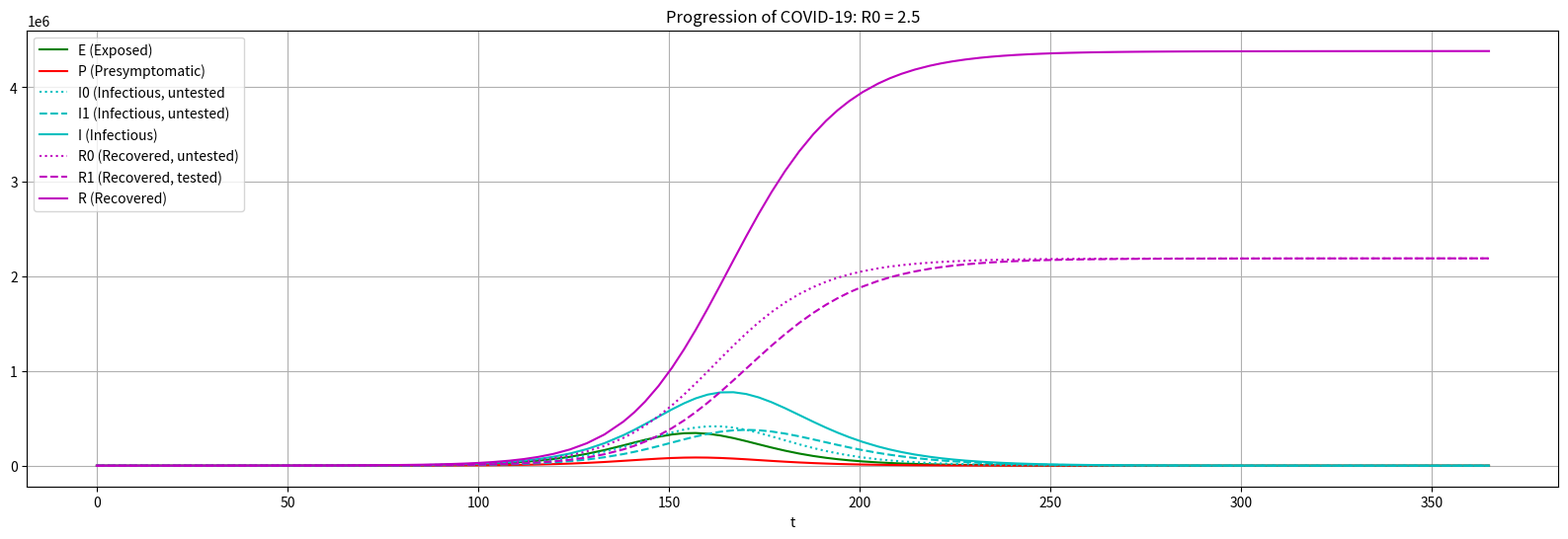
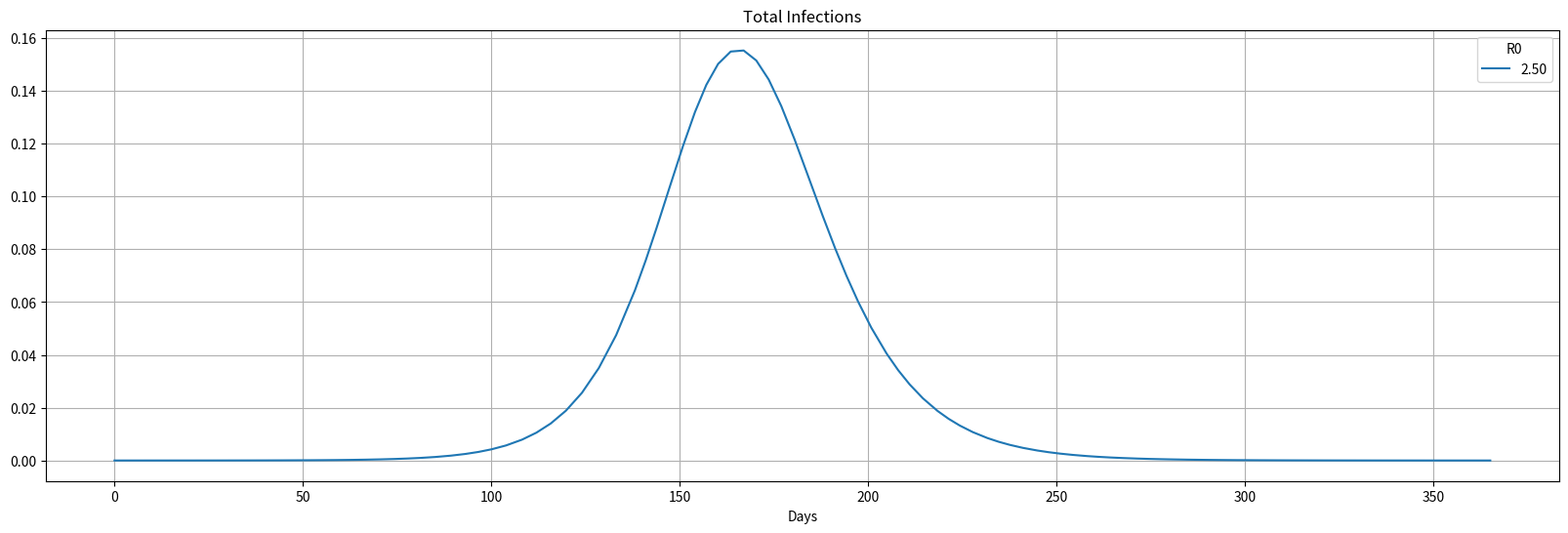

Python code for these plots, in order:
# NZ-model.py

# Copyright (C) 2020 Greenweaves Software Limited

# This is free software: you can redistribute it and/or modify
# it under the terms of the GNU General Public License as published by
# the Free Software Foundation, either version 3 of the License, or
# (at your option) any later version.

# This software is distributed in the hope that it will be useful,
# but WITHOUT ANY WARRANTY; without even the implied warranty of
# MERCHANTABILITY or FITNESS FOR A PARTICULAR PURPOSE.  See the
# GNU General Public License for more details.GA

# You should have received a copy of the GNU General Public License
# along with GNU Emacs.  If not, see <http://www.gnu.org/licenses/>.

import numpy as np
from scipy.integrate import solve_ivp
import matplotlib.pyplot as plt


# S    Susceptible
# E    Exposed
# P    pre-symptomatic
# I0   Infectious untested
# I1   Infectious tested
# R0   Recovered untested
# R1   Recovered tested
def model(t,y,
          N       = 5000000,         # Population size
          c       = 0.1,             # testing rate for symptomatic cases, per diem
          alpha   = 0.25,            # E to P transition rate, per diem
          beta    = 0.2463,          # transmission coefficient, per diem  
          gamma   = 0.1,             # I to R tranition, per diem
          delta   = 1,               # P to I, per diem
          epsilon = 0.15,            # relative infectiousness
          CFR1    = 2.0/100,         # case fatality rate with cases exceedinging ICU max
          CFR0    = 1.0/100,         # case fatality rate for cases under ICU max
          nICU    = 300,             # number of ICU beds
          pICU    = 1.25/100      # proportion of cases requiring ICU
          ):
    
    S,E,P,I0,I1,R0,R1 = y
    I = I0+I1
    CFR = CFR1 - (nICU/(N*I* pICU)) * (CFR1 - CFR0) if I>0 else I1
    return [
        -beta*S*(epsilon*P+I0+I1),
        +beta*S*(epsilon*P+I0+I1) - alpha*E,
        alpha*E - delta * P,
        delta*P -(gamma + c) *I0,
        c*I0 - gamma*I1,
        gamma*(1-CFR)*I0,
        gamma*(1-CFR)*I1
    ]
    
    

def get_death(j,y):
    return 1-sum([y[i][j] for i in range(7)])

def scale(ys,N=1):
    return [N*y for y in ys]

def aggregate(ys):
    y0s,y1s = ys
    return [ y0s[i] + y1s[i] for i in range(len(y0s)) ]

def plot_detail(sol,N=1,R0=1):
    deaths         = [get_death(j,sol.y) for j in range(len(sol.y[1]))]
    total_infected = aggregate((sol.y[ 3],sol.y[4]))
    total_recovered = aggregate((sol.y[ 5],sol.y[6]))   
    plt.plot(sol.t, scale(sol.y[1],N=N),        color='g',                 label='E (Exposed)')
    plt.plot(sol.t, scale(sol.y[2],N=N),        color='r',                 label='P (Presymptomatic)')
    plt.plot(sol.t, scale(sol.y[3],N=N),        color='c', linestyle=':',  label='I0 (Infectious, untested')
    plt.plot(sol.t, scale(sol.y[4],N=N),        color='c', linestyle='--', label='I1 (Infectious, untested)')
    plt.plot(sol.t, scale(total_infected,N=N),  color='c',                 label='I (Infectious)')
    plt.plot(sol.t, scale(sol.y[5],N=N),        color='m', linestyle=':',  label='R0 (Recovered, untested)')
    plt.plot(sol.t, scale(sol.y[6],N=N),        color='m', linestyle='--', label='R1 (Recovered, tested)')
    plt.plot(sol.t, scale(total_recovered,N=N), color='m',                label='R (Recovered)')
    #plt.plot(sol.t, scale(deaths, N=N),        color='k',                 label='Deaths')
    plt.legend(loc='best')
    plt.xlabel('t')
    plt.title('Progression of COVID-19: R0 = {}'.format(R0))
    plt.grid() 
    
if __name__=='__main__':
    import argparse
    
    parser = argparse.ArgumentParser('Model COVID19 evolution')
    parser.add_argument('--R0', nargs='+',type=float,default=2.5)
    parser.add_argument('--seed',         type=int,default=20,help='Number of exposed people whom we inject into population')
    parser.add_argument('--N',            type=int,default=5000000,help='Population size')
    parser.add_argument('--nICU',         type=int,default=300,help='Number of ICU beds')
    parser.add_argument('--end',          type=int,default=365,help='Number of days to be simulated')
    parser.add_argument('--c',            type=float,default=0.1,help='testing rate for symptomatic cases, per diem')
    parser.add_argument('--alpha',        type=float,default=0.25,help='E to P transition rate, per diem')
    parser.add_argument('--gamma',        type=float,default=0.1,help='I to R tranition, per diem')
    parser.add_argument('--delta',        type=float,default=1.0,help='P to I, per diem')
    parser.add_argument('--epsilon',      type=float,default=0.15,help='relative infectiousness')
    parser.add_argument('--CFR1',         type=float,default=2.0/100,help='case fatality rate with cases exceeding ICU max')
    parser.add_argument('--CFR0',         type=float,default=1.0/100,help='case fatality rate for cases under ICU max')
    parser.add_argument('--pICU',         type=float,default=1.25/100,help='proportion of cases requiring ICU')
    args = parser.parse_args()
    
    infections = []
    
    for R0 in args.R0 if isinstance(args.R0, list) else [args.R0]:
        beta    = R0/(args.epsilon/args.delta + 1/args.gamma)     # transmission coefficient, per diem   
        
        sol    = solve_ivp(model, 
                           (0,args.end),
                           [1-args.seed/args.N,args.seed/args.N,0,0,0,0,0],
                           args=(args.N, args.c, args.alpha, beta, args.gamma, args.delta, 
                                 args.epsilon, args.CFR1, args.CFR0, args.nICU, args.pICU))
        
        plt.figure(figsize=(20,6))
        plot_detail(sol,N=args.N,R0=R0)
        infections.append((R0,sol.t,aggregate((sol.y[3],sol.y[4]))))
        
    plt.figure(figsize=(20,6))  
    for (R0,t,y) in infections:
        plt.plot (t,y,label='{0:.2f}'.format(R0))
    plt.title("Total Infections")
    plt.legend(loc='best',title='R0')
    plt.xlabel('Days')
    plt.grid() 
    
    plt.show()
